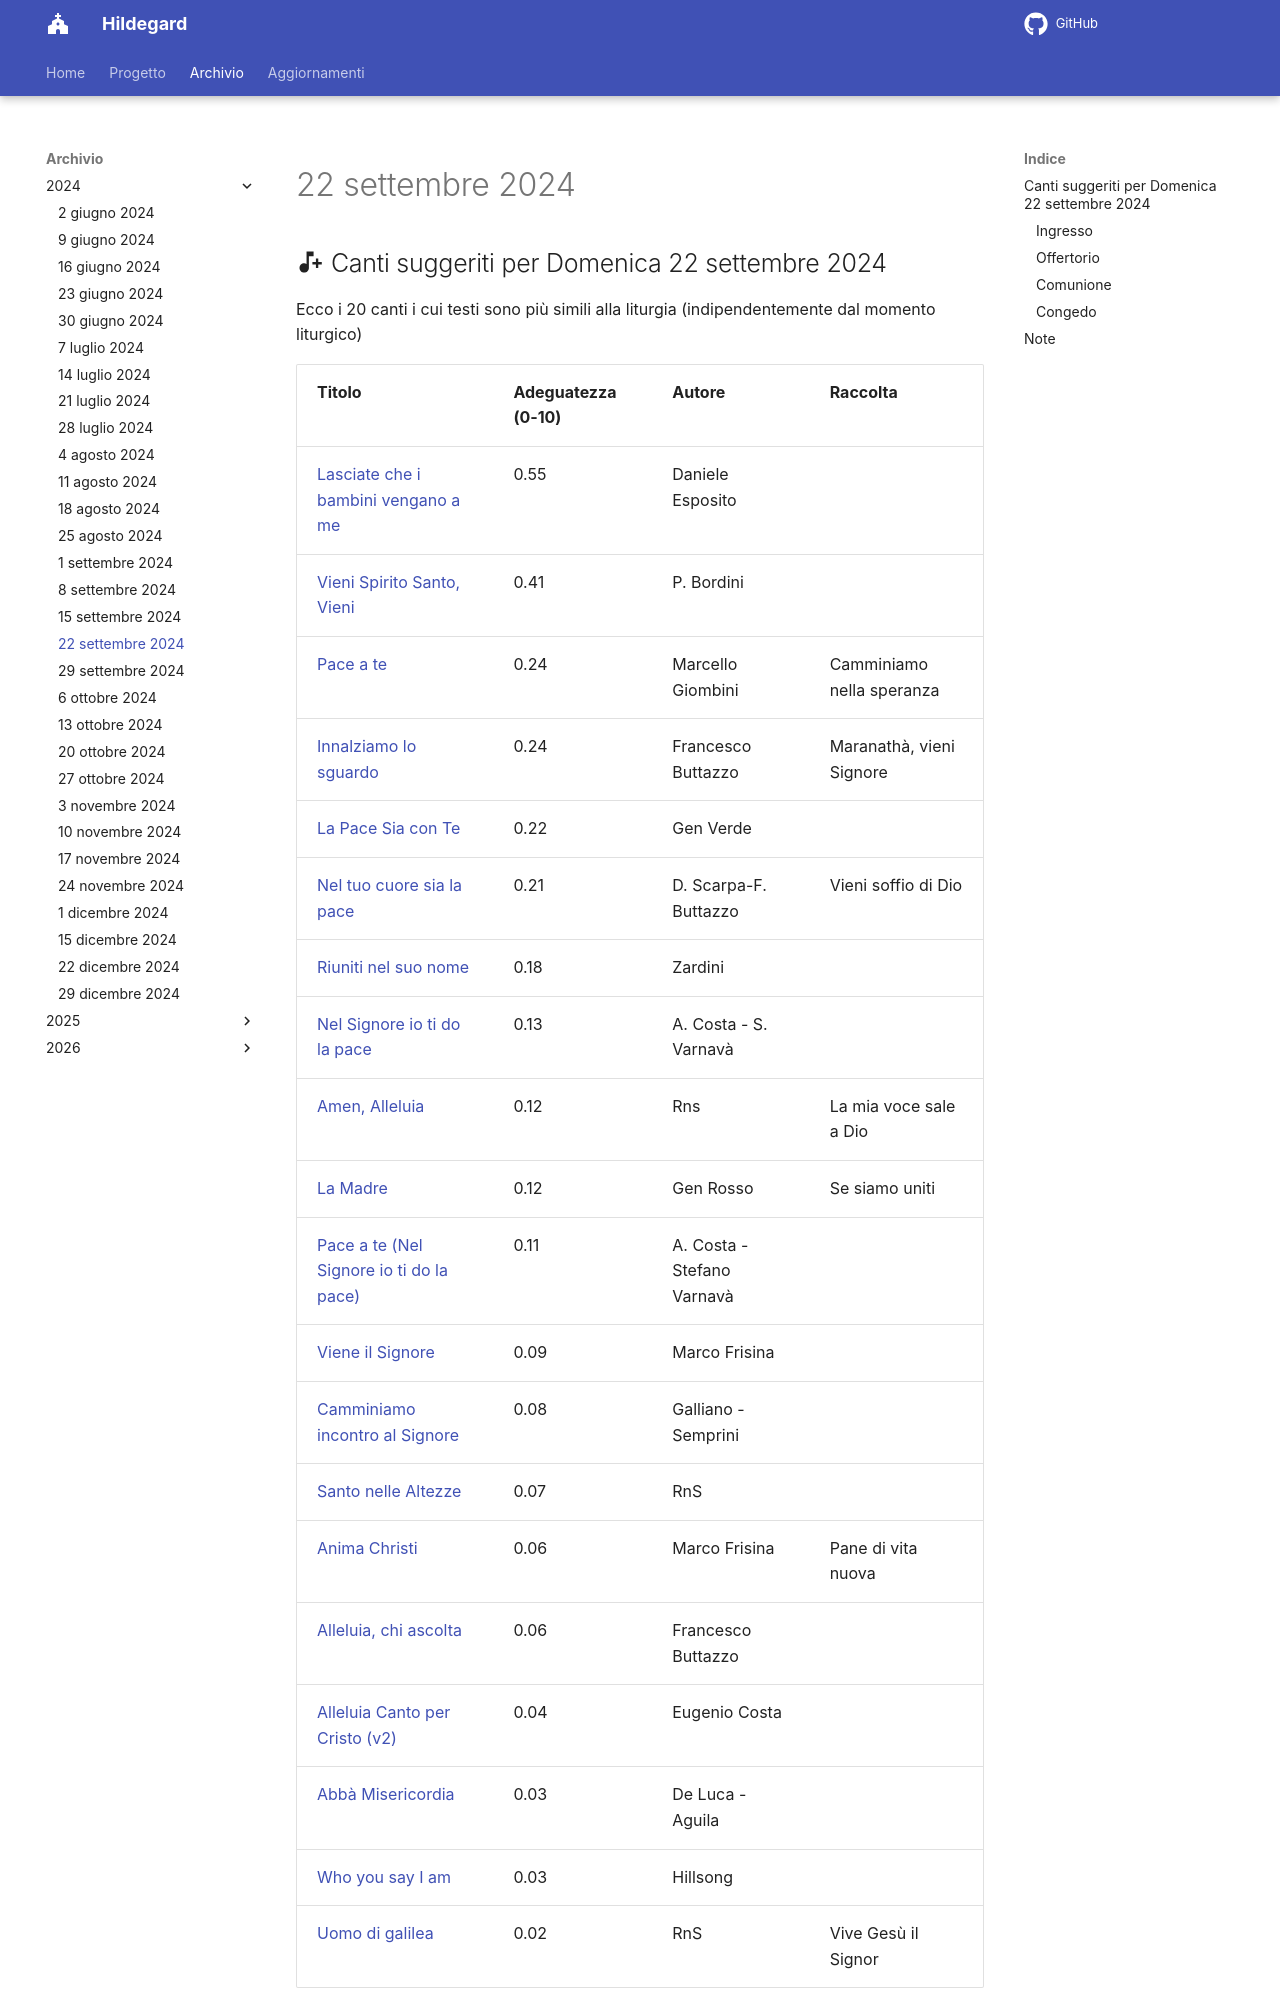

repository: dennisangemi/hildegard · page: archivio/22 settembre 2024/index.html · generator: mkdocs

## :material-music-note-plus: Canti suggeriti per Domenica 22 settembre 2024

Ecco i 20 canti i cui testi sono più simili alla liturgia (indipendentemente dal momento liturgico)

| Titolo | Adeguatezza (0-10) | Autore | Raccolta |
| --- | --- | --- | --- |
| [Lasciate che i bambini vengano a me](https://www.librettocanti.it/mod_canti_gestione#!canto/vedi/2600) | 0.55 | Daniele Esposito |  |
| [Vieni Spirito Santo, Vieni](https://www.librettocanti.it/mod_canti_gestione#!canto/vedi/1812) | 0.41 | P. Bordini |  |
| [Pace a te](https://www.librettocanti.it/mod_canti_gestione#!canto/vedi/344) | 0.24 | Marcello Giombini | Camminiamo nella speranza |
| [Innalziamo lo sguardo](https://www.librettocanti.it/mod_canti_gestione#!canto/vedi/1725) | 0.24 | Francesco Buttazzo | Maranathà, vieni Signore |
| [La Pace Sia con Te](https://www.librettocanti.it/mod_canti_gestione#!canto/vedi/275) | 0.22 | Gen Verde |  |
| [Nel tuo cuore sia la pace](https://www.librettocanti.it/mod_canti_gestione#!canto/vedi/2336) | 0.21 | D. Scarpa-F. Buttazzo  | Vieni soffio di Dio |
| [Riuniti nel suo nome](https://www.librettocanti.it/mod_canti_gestione#!canto/vedi/2750) | 0.18 | Zardini |  |
| [Nel Signore io ti do la pace](https://www.librettocanti.it/mod_canti_gestione#!canto/vedi/1910) | 0.13 | A. Costa - S. Varnavà |  |
| [Amen, Alleluia](https://www.librettocanti.it/mod_canti_gestione#!canto/vedi/2494) | 0.12 | Rns | La mia voce sale a Dio |
| [La Madre](https://www.librettocanti.it/mod_canti_gestione#!canto/vedi/2674) | 0.12 | Gen Rosso | Se siamo uniti |
| [Pace a te (Nel Signore io ti do la pace)](https://www.librettocanti.it/mod_canti_gestione#!canto/vedi/345) | 0.11 | A. Costa - Stefano Varnavà |  |
| [Viene il Signore](https://www.librettocanti.it/mod_canti_gestione#!canto/vedi/2007) | 0.09 | Marco Frisina |  |
| [Camminiamo incontro al Signore](https://www.librettocanti.it/mod_canti_gestione#!canto/vedi/2009) | 0.08 | Galliano - Semprini |  |
| [Santo nelle Altezze ](https://www.librettocanti.it/mod_canti_gestione#!canto/vedi/2150) | 0.07 | RnS |  |
| [Anima Christi](https://www.librettocanti.it/mod_canti_gestione#!canto/vedi/2083) | 0.06 | Marco Frisina | Pane di vita nuova |
| [Alleluia, chi ascolta](https://www.librettocanti.it/mod_canti_gestione#!canto/vedi/28) | 0.06 | Francesco Buttazzo |  |
| [Alleluia Canto per Cristo (v2)](https://www.librettocanti.it/mod_canti_gestione#!canto/vedi/1671) | 0.04 | Eugenio Costa |  |
| [Abbà Misericordia](https://www.librettocanti.it/mod_canti_gestione#!canto/vedi/1
